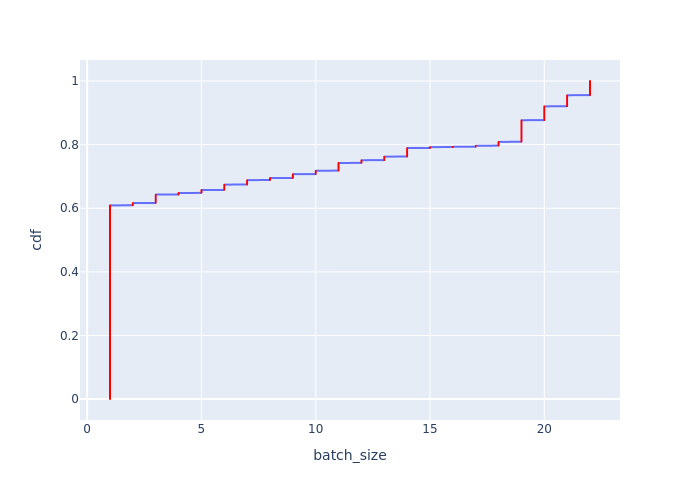

Values plotted in this chart, from the file beside it:
Batch Id, batch_size, cdf
8525, 1, 0.0003604
8526, 1, 0.0007207
8527, 1, 0.001081
8528, 1, 0.001441
8539, 1, 0.001802
8551, 1, 0.002162
8573, 1, 0.002523
8574, 1, 0.002883
8575, 1, 0.003243
8577, 1, 0.003604
8578, 1, 0.003964
8580, 1, 0.004324
8581, 1, 0.004685
8583, 1, 0.005045
8585, 1, 0.005405
8586, 1, 0.005766
8588, 1, 0.006126
8590, 1, 0.006486
8594, 1, 0.006847
8596, 1, 0.007207
8599, 1, 0.007568
8603, 1, 0.007928
8678, 1, 0.008288
8744, 1, 0.008649
8746, 1, 0.009009
8748, 1, 0.009369
8750, 1, 0.00973
8792, 1, 0.01009
8832, 1, 0.01045
8834, 1, 0.01081
8836, 1, 0.01117
8838, 1, 0.01153
8840, 1, 0.01189
8877, 1, 0.01225
8957, 1, 0.01261
8959, 1, 0.01297
8961, 1, 0.01333
8963, 1, 0.01369
8988, 1, 0.01405
9073, 1, 0.01441
9075, 1, 0.01477
9077, 1, 0.01514
9083, 1, 0.0155
9085, 1, 0.01586
9096, 1, 0.01622
9099, 1, 0.01658
9101, 1, 0.01694
9103, 1, 0.0173
9137, 1, 0.01766
9139, 1, 0.01802
9660, 1, 0.01838
9661, 1, 0.01874
9662, 1, 0.0191
9663, 1, 0.01946
9664, 1, 0.01982
9665, 1, 0.02018
9666, 1, 0.02054
9667, 1, 0.0209
9668, 1, 0.02126
9669, 1, 0.02162
... 2,715 more rows
